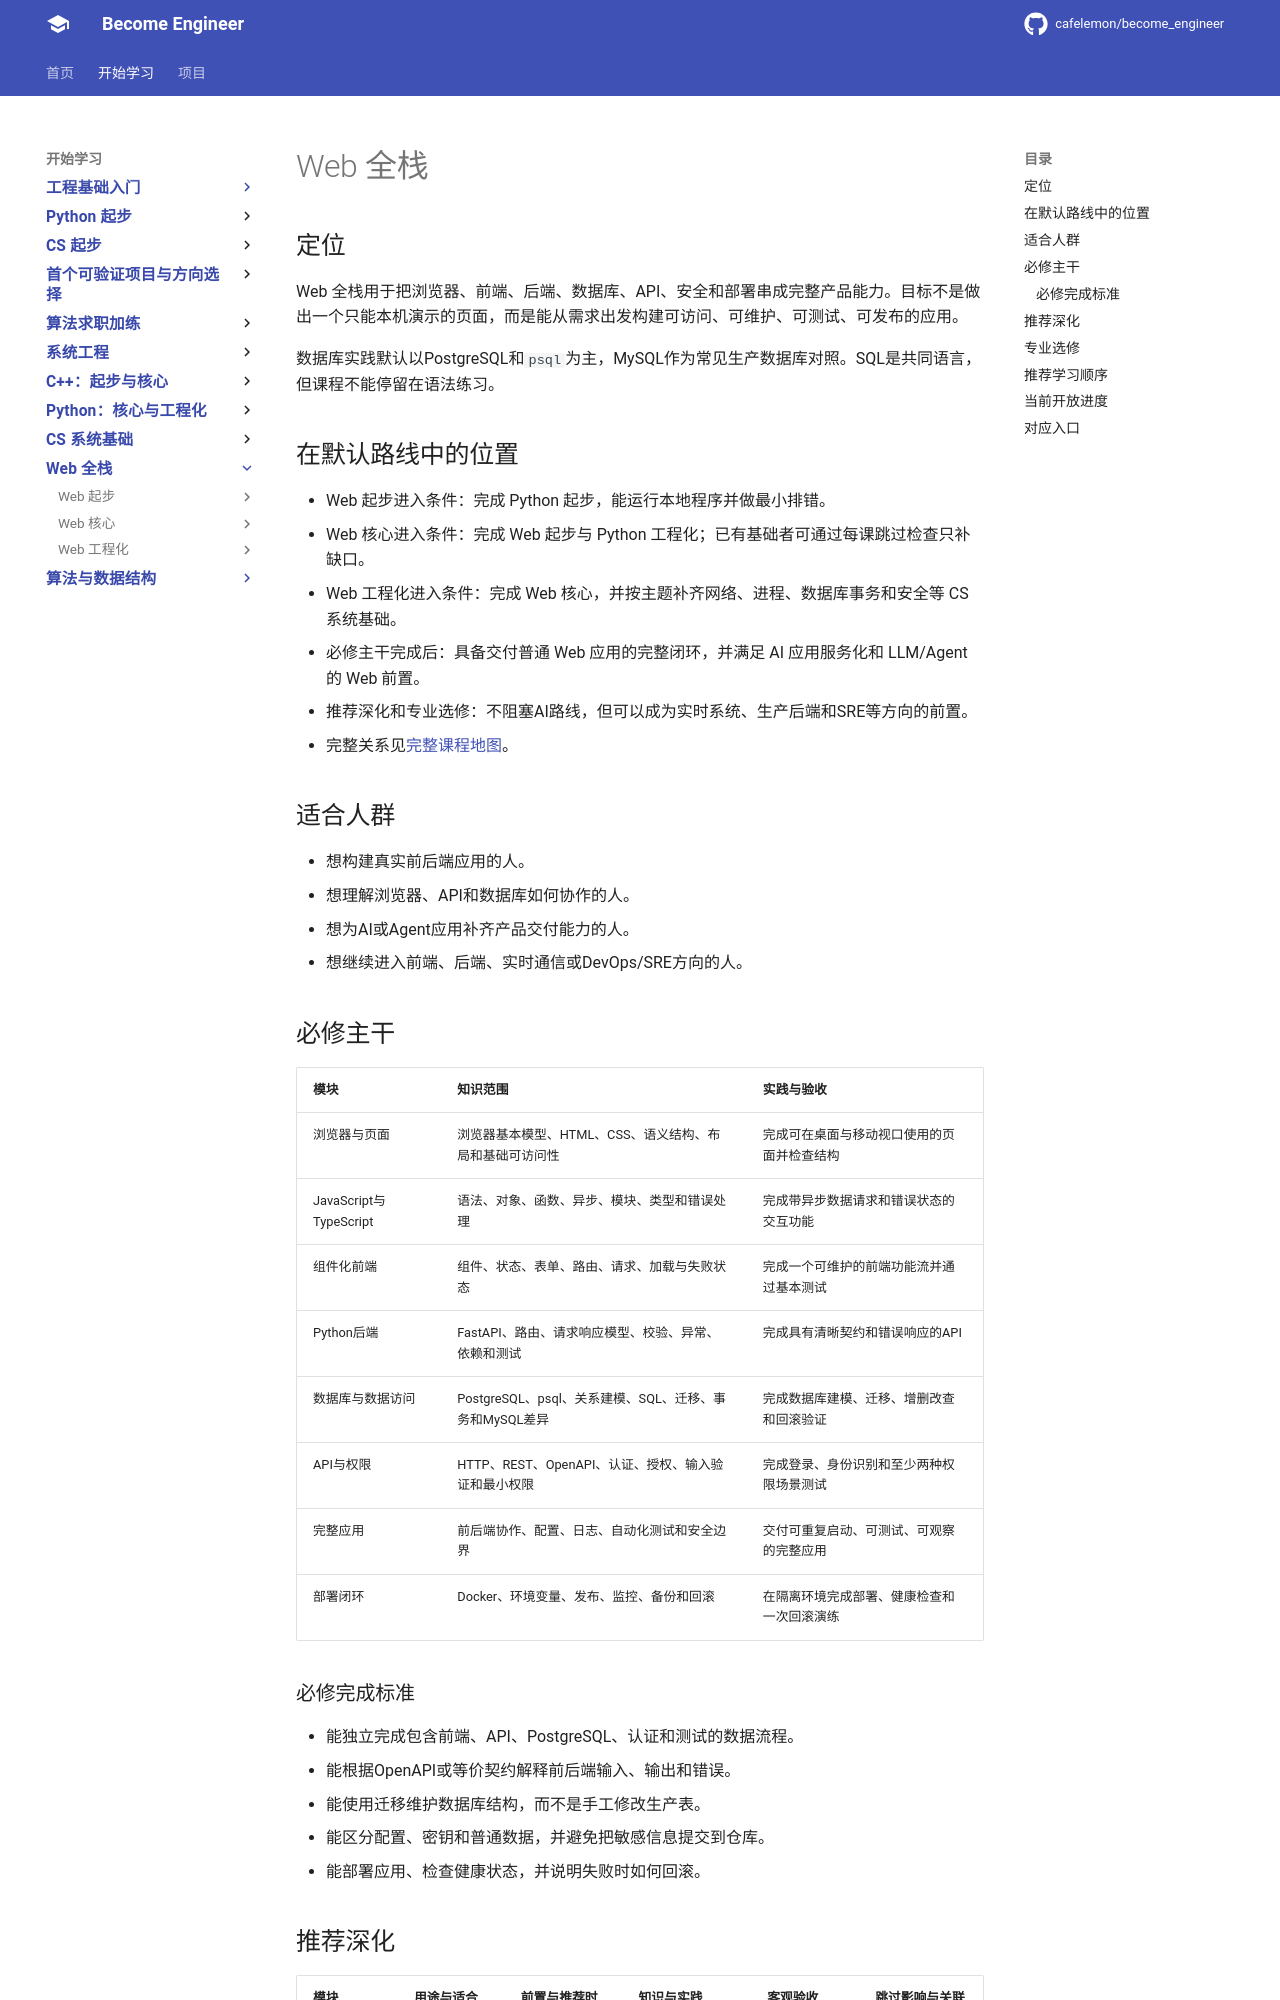

repository: cafelemon/become_engineer · page: learning-paths/web-fullstack/index.html · generator: mkdocs

# Web 全栈

## 定位

Web 全栈用于把浏览器、前端、后端、数据库、API、安全和部署串成完整产品能力。目标不是做出一个只能本机演示的页面，而是能从需求出发构建可访问、可维护、可测试、可发布的应用。

数据库实践默认以PostgreSQL和`psql`为主，MySQL作为常见生产数据库对照。SQL是共同语言，但课程不能停留在语法练习。

## 在默认路线中的位置

- Web 起步进入条件：完成 Python 起步，能运行本地程序并做最小排错。
- Web 核心进入条件：完成 Web 起步与 Python 工程化；已有基础者可通过每课跳过检查只补缺口。
- Web 工程化进入条件：完成 Web 核心，并按主题补齐网络、进程、数据库事务和安全等 CS 系统基础。
- 必修主干完成后：具备交付普通 Web 应用的完整闭环，并满足 AI 应用服务化和 LLM/Agent 的 Web 前置。
- 推荐深化和专业选修：不阻塞AI路线，但可以成为实时系统、生产后端和SRE等方向的前置。
- 完整关系见[完整课程地图](../curriculum-map.md)。

## 适合人群

- 想构建真实前后端应用的人。
- 想理解浏览器、API和数据库如何协作的人。
- 想为AI或Agent应用补齐产品交付能力的人。
- 想继续进入前端、后端、实时通信或DevOps/SRE方向的人。

## 必修主干

| 模块 | 知识范围 | 实践与验收 |
| --- | --- | --- |
| 浏览器与页面 | 浏览器基本模型、HTML、CSS、语义结构、布局和基础可访问性 | 完成可在桌面与移动视口使用的页面并检查结构 |
| JavaScript与TypeScript | 语法、对象、函数、异步、模块、类型和错误处理 | 完成带异步数据请求和错误状态的交互功能 |
| 组件化前端 | 组件、状态、表单、路由、请求、加载与失败状态 | 完成一个可维护的前端功能流并通过基本测试 |
| Python后端 | FastAPI、路由、请求响应模型、校验、异常、依赖和测试 | 完成具有清晰契约和错误响应的API |
| 数据库与数据访问 | PostgreSQL、psql、关系建模、SQL、迁移、事务和MySQL差异 | 完成数据库建模、迁移、增删改查和回滚验证 |
| API与权限 | HTTP、REST、OpenAPI、认证、授权、输入验证和最小权限 | 完成登录、身份识别和至少两种权限场景测试 |
| 完整应用 | 前后端协作、配置、日志、自动化测试和安全边界 | 交付可重复启动、可测试、可观察的完整应用 |
| 部署闭环 | Docker、环境变量、发布、监控、备份和回滚 | 在隔离环境完成部署、健康检查和一次回滚演练 |

### 必修完成标准

- 能独立完成包含前端、API、PostgreSQL、认证和测试的数据流程。
- 能根据OpenAPI或等价契约解释前后端输入、输出和错误。
- 能使用迁移维护数据库结构，而不是手工修改生产表。
- 能区分配置、密钥和普通数据，并避免把敏感信息提交到仓库。
- 能部署应用、检查健康状态，并说明失败时如何回滚。
